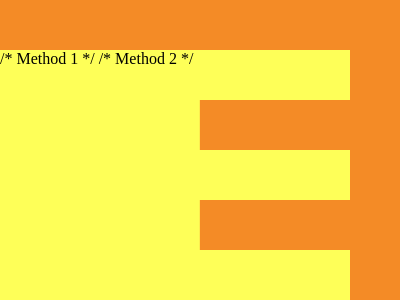

Reproduce this picture with HTML and CSS.

/* Method 1 */
<style>
  * {
    background: #f48b26;
    * {
      background: #feff58;
      margin: 50 50 0 0;
      clip-path: polygon(
        0%0%,
        100%0%,
        100%20%,
        57.1%20%,
        57.1%40%,
        100%40%,
        100%60%,
        57.1%60%,
        57.1%80%,
        100%80%,
        100%100%,
        0%100%
      );
    }
  }
</style>

/* Method 2 */
<p></p>
<p a>
  <style>
    * {
      * {
        background: #feff58;
        margin: 50 50 0 0;
      }
      background: #f48b26;
    }
    p {
      width: 150;
      height: 50;
      background: #f48b26;
      position: fixed;
      top: 50;
      left: 200;
    }
    [a] {
      top: 150;
    }
  </style>
</p>
